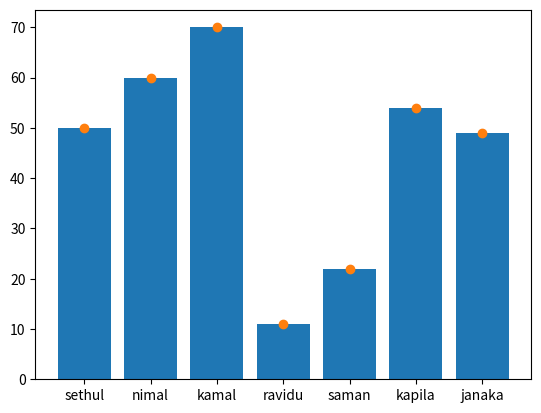

This chart was generated by the following Python code:
#---- visualization line graph----

# importing matplotlibpyplot 
import matplotlib.pyplot as plt
# importing numpy
import numpy as np
# creating student array
students = np.array(['sethul', 'nimal', 'kamal', 'ravidu', 'saman', 'kapila', 'janaka'])
# creating avarage mark of students array
avgmarks = np.array([50, 60, 70, 11, 22, 54, 49])
# visualising as a bar plot
plt.bar(students, avgmarks)
# displaying output
plt.show()

#---- visualization scatter graph----

# importing matplotlibpyplot 
import matplotlib.pyplot as plt
print("")
print("")
print("")
print("")   
print("")
print("")
import numpy as np
# creating student array
import numpy as np
# creating student array

# creating array
num1=np.array(['namal','kamal','vimal','saman','vidun'])
# creating array
num2=np.array([20000,12100,33500,21800,50000])
# visualising as a scatter plot
plt.scatter(students, avgmarks)
# displaying output
plt.show()
import random
random.seed(10)
print(random.random())
print()
print()
print()
print()
